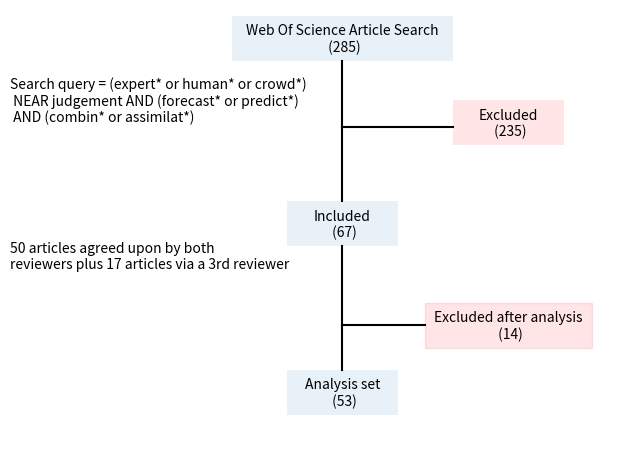

Recreate this plot in Python. (Note: this script raises an exception after producing the figure.)
# [redacted]

import numpy as np
import pandas as pd

from matplotlib.collections import PatchCollection
from matplotlib.patches import Rectangle
import matplotlib.pyplot as plt

import seaborn as sns

if __name__ == "__main__":

    fig,ax = plt.subplots()

    allBoxes = []
    
    articlesInSearch = Rectangle((0.30,0.90-0.0125),0.40,0.10,alpha=0.10)
    ax.text(0.50,0.90,'Web Of Science Article Search\n (285)',ha='center',va='bottom')
    ax.add_patch(articlesInSearch)

    #line
    ax.plot([0.50,0.50],[0.90-0.0125,0.575],'k-')

    agree2Exclude = Rectangle((0.70,0.70),0.20,0.10,facecolor='red',alpha=0.10)
    ax.text(0.80,0.70+0.0125,'Excluded\n (235)',ha='center',va='bottom')
    ax.add_patch(agree2Exclude)

    ax.plot([0.70,0.50],[0.70+0.0125+0.0285]*2,'k-')
   
    allInclude = Rectangle((0.40,0.475),0.20,0.10,alpha=0.10)
    ax.text(0.50,0.475+0.0125,'Included\n (67)',ha='center',va='bottom')
    ax.add_patch(allInclude)
    
    excludeAfter = Rectangle((0.65,0.25),0.30,0.10,color='red',alpha=0.10)
    ax.text(0.80,0.25+0.0125,'Excluded after analysis\n (14)',ha='center',va='bottom')
    ax.add_patch(excludeAfter)

    ax.plot([0.50,0.65],[0.30,0.30],'k-')

    final = Rectangle((0.40,0.10),0.20,0.10,alpha=0.10)
    ax.text(0.50,0.10+0.0125,'Analysis set\n (53)',ha='center',va='bottom')
    ax.add_patch(final)

    ax.plot([0.50,0.50],[0.475,0.20],'k-')

    ax.set_xlim(0,1)
    ax.set_ylim(0,1)
    ax.axis('off')

    ax.text(-0.10,0.75,'Search query = (expert* or human* or crowd*)\n NEAR judgement AND (forecast* or predict*)\n AND (combin* or assimilat*)')

    ax.text(-0.10,0.425,'50 articles agreed upon by both\nreviewers plus 17 articles via a 3rd reviewer')
    
    fig.set_tight_layout(True)
    plt.savefig('./_G/F1/consortDiagram.pdf')
    plt.close()
